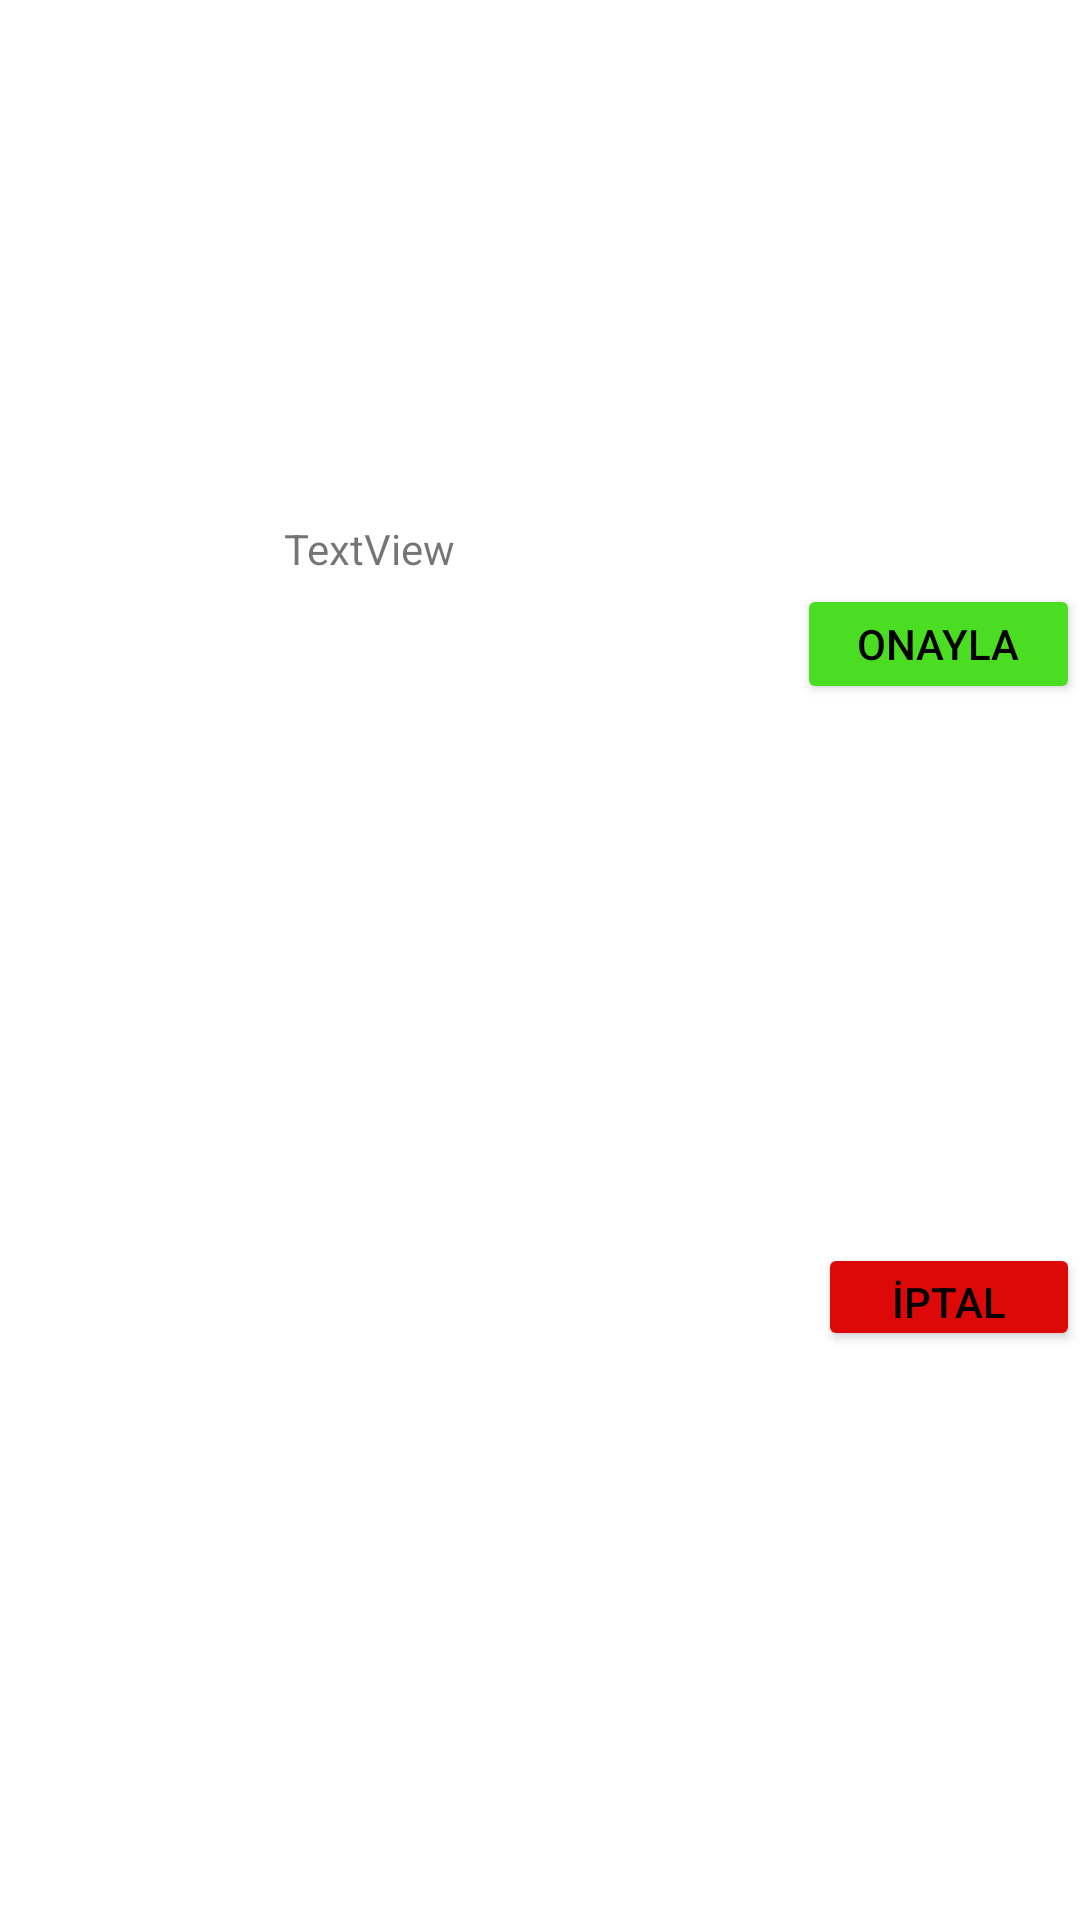

Android layout source for this screen:
<!-- AndroidManifest.xml: application theme Theme.BitirmeProjesi -->
<!-- res/layout/notifications_recycler_row.xml -->
<?xml version="1.0" encoding="utf-8"?>
<layout xmlns:android="http://schemas.android.com/apk/res/android"
xmlns:app="http://schemas.android.com/apk/res-auto"
xmlns:tools="http://schemas.android.com/tools">

<data>
    <variable
        name="notification"
        type="com.example.bitirmeprojesi.models.NotificationProduct" />

    <variable
        name="notificationInterface"
        type="com.example.bitirmeprojesi.adapters.NotificationAdapter.NotificationInterface" />

</data>

    <androidx.constraintlayout.widget.ConstraintLayout
        android:layout_width="match_parent"
        android:layout_height="120dp"
        app:layout_constraintBottom_toBottomOf="@+id/buttonNotOnay"
        app:layout_constraintTop_toBottomOf="@+id/buttonNotOnay">

        <Button
            android:id="@+id/buttonNotOnay"
            android:layout_width="0dp"
            android:layout_height="40dp"
            android:layout_marginTop="21dp"
            android:layout_marginBottom="6dp"
            android:backgroundTint="#4ADD21"
            android:onClick="@{() -> notificationInterface.onay(notification.id)}"
            android:text="Onayla"
            app:layout_constraintBottom_toTopOf="@+id/buttonNotRed"
            app:layout_constraintEnd_toEndOf="parent"
            app:layout_constraintStart_toEndOf="@+id/notificationText"
            app:layout_constraintTop_toTopOf="parent" />

        <Button
            android:id="@+id/buttonNotRed"
            android:layout_width="0dp"
            android:layout_height="36dp"
            android:layout_marginBottom="16dp"
            android:backgroundTint="#dd0808"
            android:onClick="@{() -> notificationInterface.red(notification.id)}"
            android:text="İptal"
            app:layout_constraintBottom_toBottomOf="parent"
            app:layout_constraintEnd_toEndOf="parent"
            app:layout_constraintStart_toEndOf="@+id/notificationImage"
            app:layout_constraintTop_toBottomOf="@+id/buttonNotOnay" />

        <ImageView
            android:id="@+id/notificationImage"
            android:layout_width="0dp"
            android:layout_height="0dp"
            android:layout_marginStart="7dp"
            android:layout_marginTop="5dp"
            android:layout_marginEnd="178dp"
            android:layout_marginBottom="5dp"
            app:layout_constraintBottom_toBottomOf="parent"
            app:layout_constraintEnd_toStartOf="@+id/buttonNotRed"
            app:layout_constraintStart_toStartOf="parent"
            app:layout_constraintTop_toTopOf="parent"
            tools:srcCompat="@tools:sample/avatars" />

        <TextView
            android:id="@+id/notificationText"
            android:layout_width="138dp"
            android:layout_height="56dp"
            android:layout_marginTop="35dp"
            android:layout_marginEnd="33dp"
            android:layout_marginBottom="35dp"
            android:text="TextView"
            app:layout_constraintBottom_toBottomOf="@+id/notificationImage"
            app:layout_constraintEnd_toStartOf="@+id/buttonNotOnay"
            app:layout_constraintStart_toEndOf="@+id/notificationImage"
            app:layout_constraintTop_toTopOf="parent"
            app:layout_constraintVertical_bias="0.272" />


    </androidx.constraintlayout.widget.ConstraintLayout>
</layout>
<!-- resources referenced by this layout -->
<resources>
  <style name="Theme.BitirmeProjesi" parent="Theme.MaterialComponents.DayNight.DarkActionBar">
          
          <item name="colorPrimary">@color/black</item>
          <item name="colorPrimaryVariant">@color/purple_700</item>
          <item name="colorOnPrimary">@color/white</item>
          
          <item name="colorSecondary">@color/teal_200</item>
          <item name="colorSecondaryVariant">@color/teal_700</item>
          <item name="colorOnSecondary">@color/black</item>
          
          <item name="android:statusBarColor" tools:targetApi="l">?attr/colorPrimaryVariant</item>
          
  
          <item name="android:textColorPrimary">@color/black</item>
      </style>
  <color name="black">#FF000000</color>
  <color name="purple_700">#FF3700B3</color>
  <color name="white">#FFFFFFFF</color>
  <color name="teal_200">#FF03DAC5</color>
  <color name="teal_700">#FF018786</color>
</resources>
